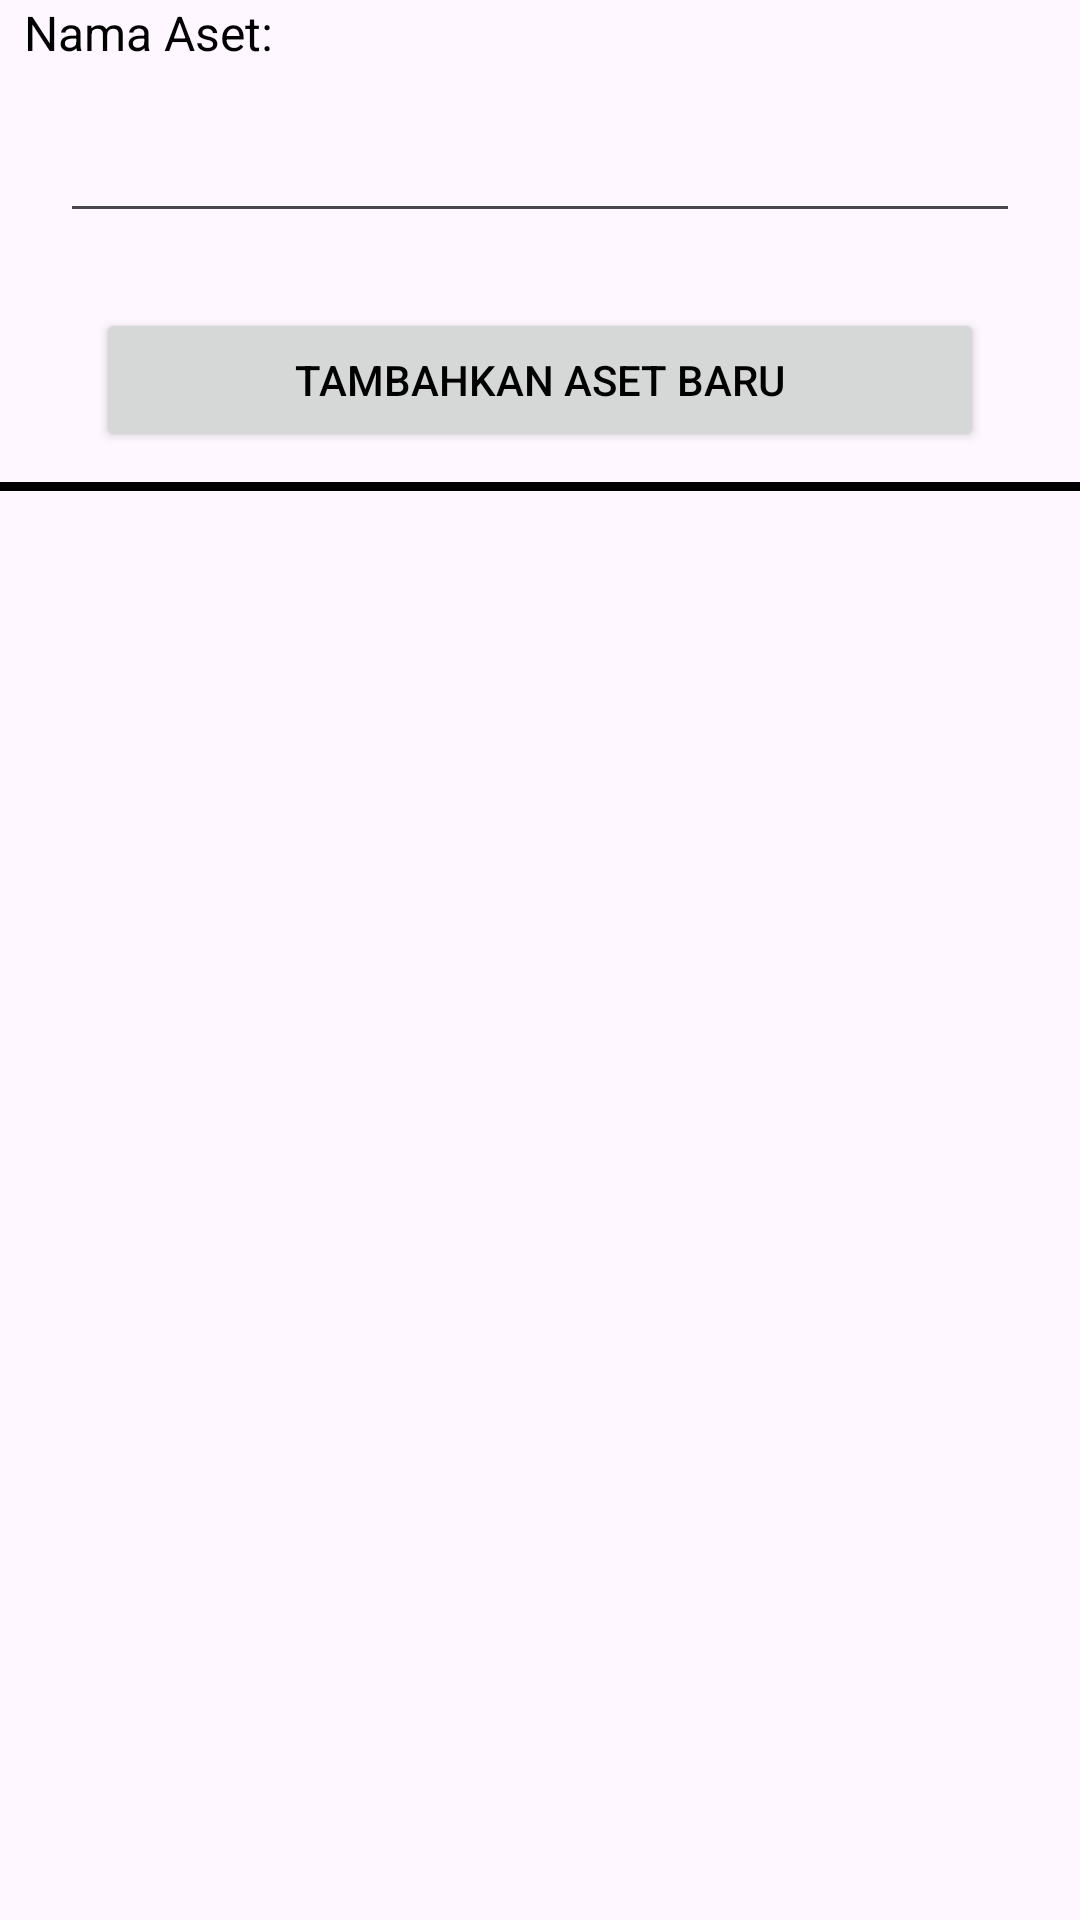

Reconstruct the res/layout file that produces this screen, plus the resources it refers to.
<!-- AndroidManifest.xml: application theme Theme.Monefy -->
<!-- res/layout/fragment_assets.xml -->
<?xml version="1.0" encoding="utf-8"?>
<androidx.constraintlayout.widget.ConstraintLayout xmlns:android="http://schemas.android.com/apk/res/android"
	xmlns:app="http://schemas.android.com/apk/res-auto"
	xmlns:tools="http://schemas.android.com/tools"
	android:layout_width="match_parent"
	android:layout_height="match_parent">

	<LinearLayout
		android:id="@+id/linearLayout11"
		android:layout_width="0dp"
		android:layout_height="wrap_content"
		android:layout_marginHorizontal="8dp"
		android:orientation="vertical"
		app:layout_constraintEnd_toEndOf="parent"
		app:layout_constraintStart_toStartOf="parent"
		app:layout_constraintTop_toTopOf="parent">

		<LinearLayout
			android:layout_width="match_parent"
			android:layout_height="match_parent"
			android:layout_marginBottom="15dp"
			android:orientation="vertical">

			<TextView
				android:layout_width="wrap_content"
				android:layout_height="wrap_content"
				android:layout_marginBottom="8dp"
				android:text="Nama Aset: "
				android:textSize="16sp" />

			<EditText
				android:id="@+id/editText1"
				android:layout_width="match_parent"
				android:layout_height="48dp"
				android:layout_marginHorizontal="12dp"
				android:ems="10"
				android:inputType="text" />
		</LinearLayout>

		<Button
			android:id="@+id/button1"
			android:layout_width="match_parent"
			android:layout_height="wrap_content"
			android:layout_marginHorizontal="24dp"
			android:layout_marginVertical="10dp"
			android:drawableLeft="@drawable/add_24"
			android:text="Tambahkan Aset Baru" />

	</LinearLayout>

	<LinearLayout
		android:id="@+id/linearLayout10"
		android:layout_width="match_parent"
		android:layout_height="3dp"
		android:background="@color/bottom_navbar_divider"
		android:orientation="horizontal"
		app:layout_constraintEnd_toEndOf="parent"
		app:layout_constraintStart_toStartOf="parent"
		app:layout_constraintTop_toBottomOf="@+id/linearLayout11"></LinearLayout>

	<androidx.recyclerview.widget.RecyclerView
		android:id="@+id/recyclerView1"
		android:layout_width="0dp"
		android:layout_height="400dp"
		android:layout_marginStart="1dp"
		android:layout_marginTop="8dp"
		android:layout_marginEnd="1dp"
		app:layout_constraintEnd_toEndOf="parent"
		app:layout_constraintHorizontal_bias="1.0"
		app:layout_constraintStart_toStartOf="parent"
		app:layout_constraintTop_toBottomOf="@+id/linearLayout10" />
</androidx.constraintlayout.widget.ConstraintLayout>
<!-- resources referenced by this layout -->
<resources>
  <color name="bottom_navbar_divider">#000000</color>
  <style name="Theme.Monefy" parent="Theme.Material3.DayNight.NoActionBar">
  		<item name="android:textColor">@color/black</item>
  	</style>
  <color name="black">#FF000000</color>
</resources>
